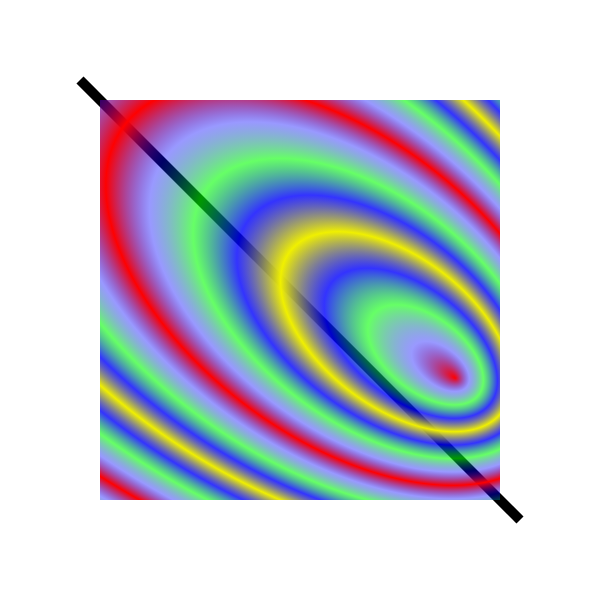
t = 0.00 s
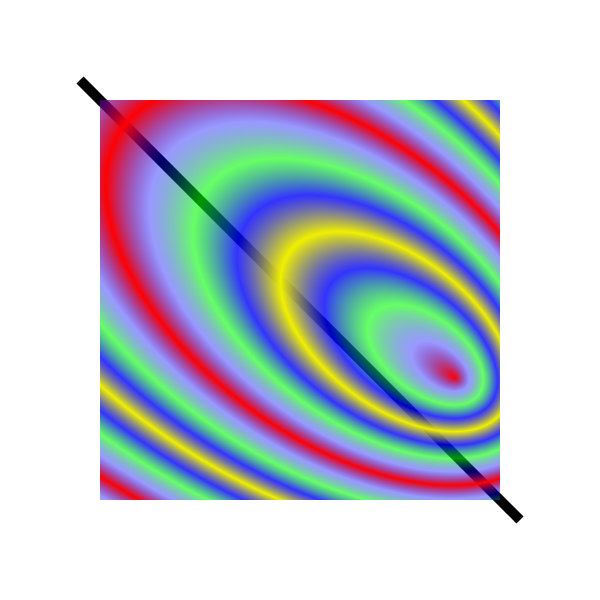
t = 1.49 s
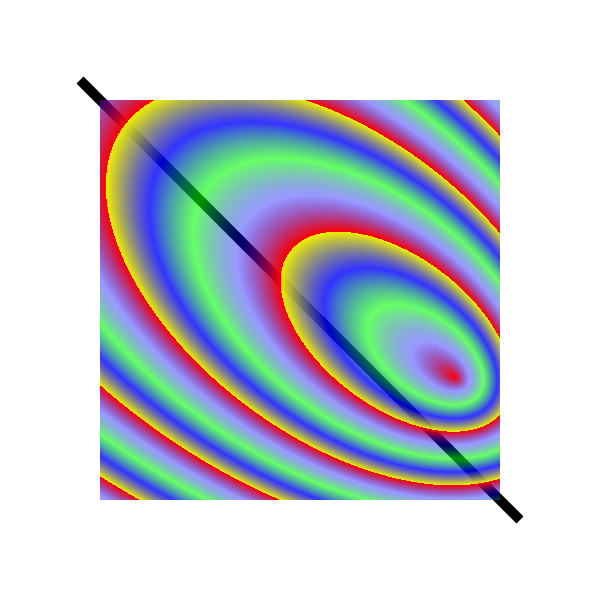
t = 3.71 s
t = 5.20 s: frame unchanged from t = 3.71 s, image omitted
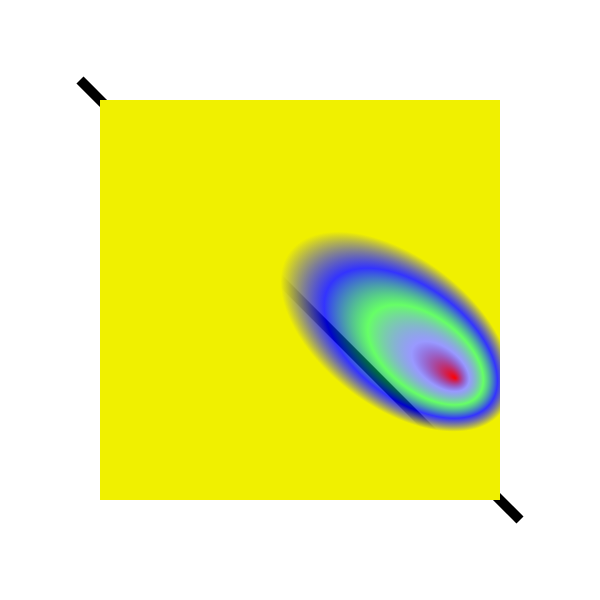
t = 7.47 s
t = 9.00 s: frame unchanged from t = 1.49 s, image omitted

The animated SVG that drew these frames (rendered in a browser with its animation timeline set to each time). Animation: 1 SMIL element (animate=1); one cycle of 9.00 s.

<?xml version="1.0" standalone="no"?>
<!DOCTYPE svg PUBLIC "-//W3C//DTD SVG 1.0//EN"
	"http://www.w3.org/TR/2001/REC-SVG-20010904/DTD/svg10.dtd">

<svg width="600" height="600">

  <defs>

	<radialGradient id="MyRadialGradient" gradientUnits="objectBoundingBox"
                      cx="50%" cy="50%" r="25%" fx="60%" fy="60%" spreadMethod="reflect"
                      gradientTransform="skewX(30)rotate(10)">
		<stop offset="0%"   style="stop-color:#FF0000; stop-opacity:1"/>
        	<stop offset="25%"  style="stop-color:#0000FF; stop-opacity:0.4"/>
        	<stop offset="50%"  style="stop-color:#00FF00; stop-opacity:0.6"/>
        	<stop offset="75%"  style="stop-color:#0000FF; stop-opacity:0.8"/>
        	<stop offset="100%" style="stop-color:#F0F000; stop-opacity:1"/>
            
            <animate attributeName="spreadMethod" begin="0s" dur="9s"
             values="reflect;repeat;pad;reflect" keyTimes="0;0.33;0.66;1" repeatCount="1"/>
	</radialGradient>

  </defs>

  <title>Gradient painting
  </title> 
  <line x1="80" y1="80" x2="520" y2="520" style="stroke:black; stroke-width:10" />
  <rect x="100" y="100" width="400" height="400" style="fill:url(#MyRadialGradient)"/>
 
</svg>